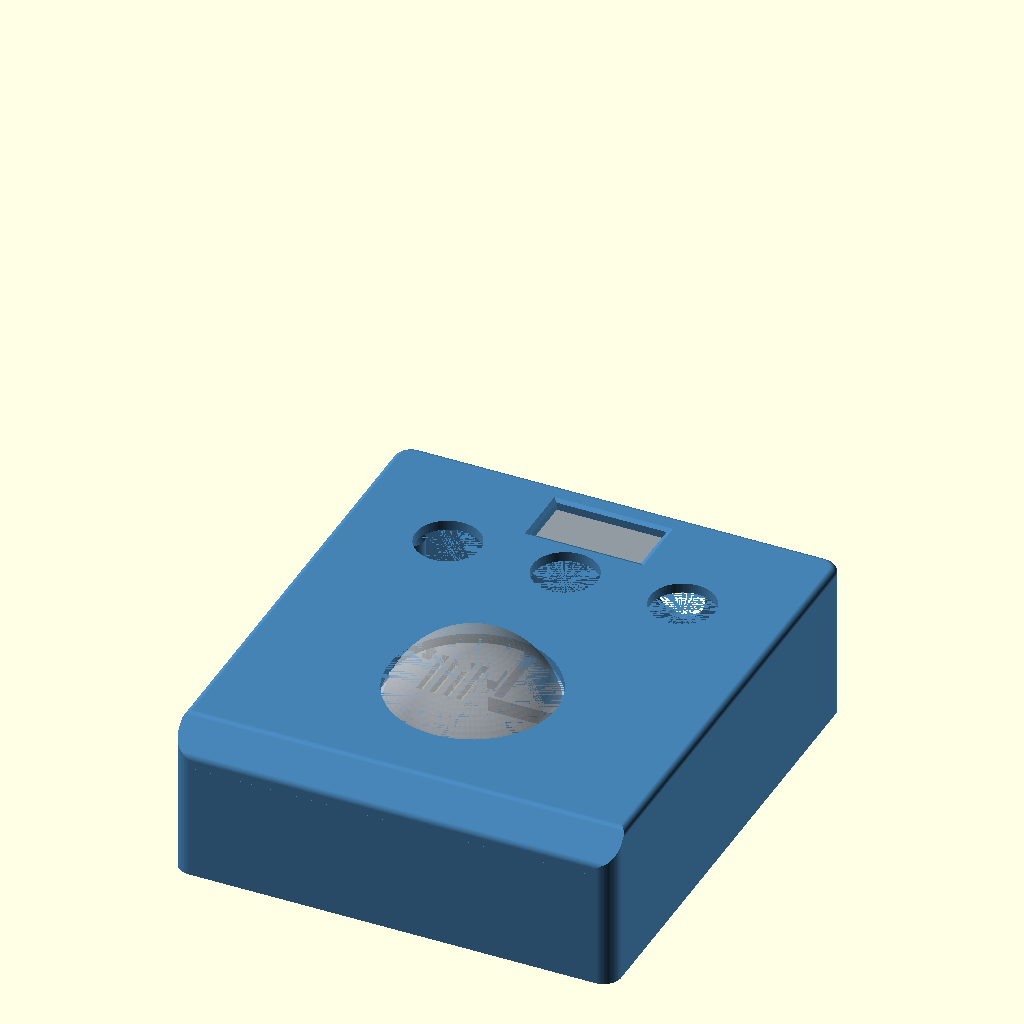
Cell 1: the model at its default parameters.
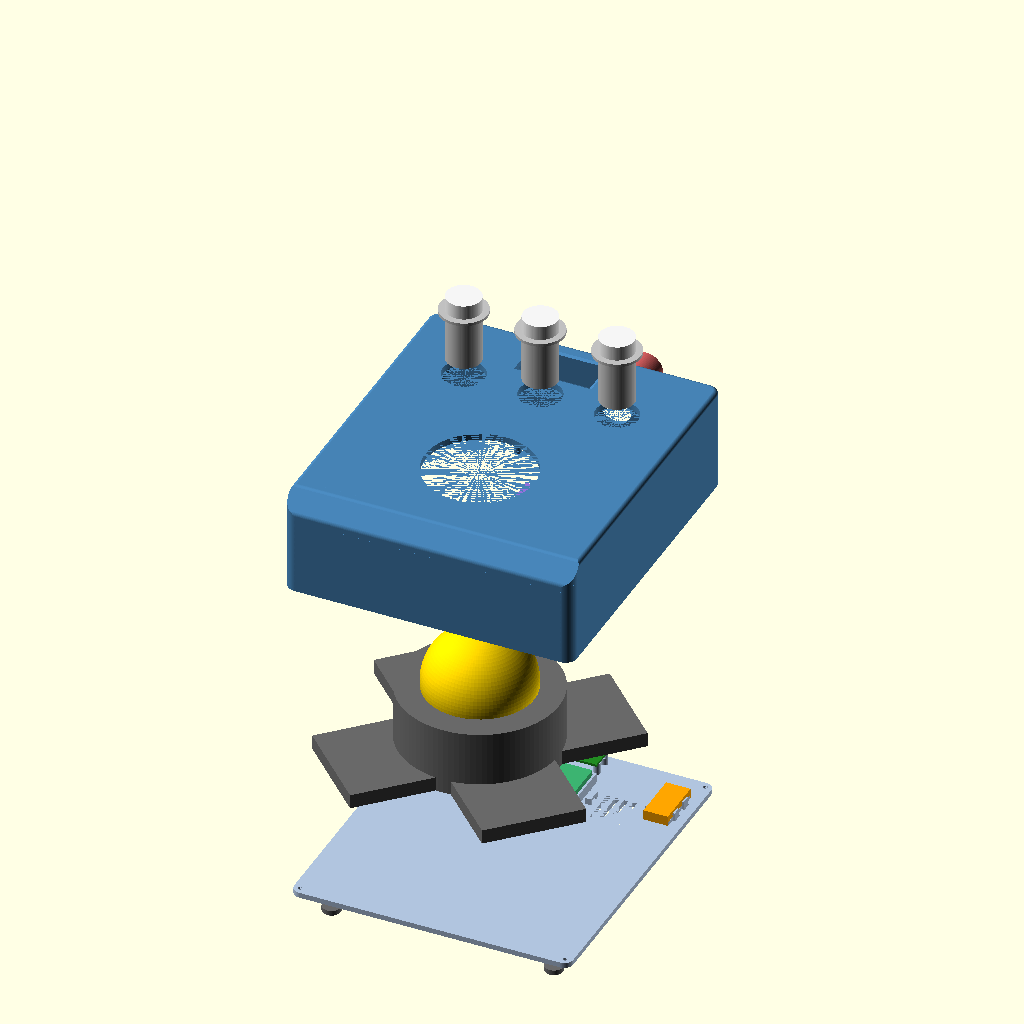
Cell 2: part = "exploded" (everything else at default).
The same orthographic view direction (rotation 55°, 0°, 25°; colour scheme Cornfield) for every cell, with the view re-fitted per cell, so scale and position can differ between cells.
OpenSCAD source file trackball_bt_case.scad:
// ============================================================
//  Bluetooth Arcade Trackball Case  (v2)
//  Remix/upgrade of Thingiverse thing:7334881 (vkschannel),
//  itself a remix of thing:5914322 (dotBtty).
//  License: CC BY-SA (inherited)
//
//  Improvements over the original:
//   * Trackball interface copied exactly from the original: four
//     Ø5.1 locating pins into the trackball's mounting holes, clamped
//     floor-to-ceiling; bottom plate now screws into M3 brass inserts
//   * 3 button holes (left / menu / right)
//   * Ergonomic chamfered palm slope on the front
//   * Flush deck window for Waveshare Pico-ePaper-2.13 with
//     Pi Pico 2 W plugged on its back (mounted from inside)
//   * Mounts for TP4056 charger, boost module, LiPo pouch tray; one
//     USB-A D-type feedthrough (wired mode + charging); no power switch
//   * Rubber feet recesses, ventilation slots
//
//  PRINTING
//   part="top"      -> print upside down (as exported), no supports
//   part="bottom"   -> print as-is, no supports
//   part="clips"    -> two e-ink retainer clips, print as-is
//   part="template" -> quick fit-check plate, PRINT ME FIRST
//   part="assembly" -> on-screen preview only
// ============================================================

part = "assembly";   // ["top","bottom","mounts_test","clips","template","assembly","exploded","layout","shell"]

// ---------- MEASURE-ME parameters -----------------------------------
// Verify these against YOUR trackball unit with calipers before the
// big print. The defaults reproduce the proven fit of thing:7334881.

ball_opening_d   = 76.1;   // top opening the ball pokes through —
                           // straight bore, exactly as the original
// Locating pins, copied from the original: solid Ø5.1 x 18.5 pins hang
// from the deck underside and drop into the trackball's four mounting
// holes. The trackball's 80.5 mm hole square sits turned 45° in the case,
// so the holes land on the axes at r = 56.6. Its hole surface presses the
// deck underside and it is clamped from below by the bottom plate.
plate_drop       = 18.5;   // pin length below the deck underside
pin_d            = 5.1;
plate_holes      = [[56.6,0],[0,56.6],[-56.6,0],[0,-56.6]];
plate_screwhead_recess = true;   // 20mm dia relief pockets
screwhead_pos    = [[45,45],[-45,45],[45,-45],[-45,-45]];
body_w           = 140;    // trackball body (below plate) width  X
body_d           = 140;    // trackball body depth Y
button_hole_d    = 29.3;   // matches the original case's button holes

// ---------- main case dimensions ------------------------------------
wall        = 3.0;
top_t       = 4.5;         // top skin thickness
H           = 72.1;        // overall shell height (as original)
inner_x     = 97.5;        // interior half-width: >= the original's
                           // measured walls (-94.1 .. +97.5 from ball)
inner_fy    = -75.5;       // interior front edge (original: -75.5)
inner_ry    = 143.5;       // interior rear edge: the display PCB sits
                           // behind the MENU button's body
corner_r    = 8;           // vertical edge rounding
top_round_r = 3;           // roundover on the outer top edges
chamfer_drop  = 13;        // front palm bevel size (45 deg so the
                           // upside-down print needs no supports)
bevel_round_r = 4;         // roundover on the bevel's two creases
                           // (bevel-to-deck and bevel-to-front-wall)

// ---------- buttons --------------------------------------------------
// left / menu / right: the original's three holes, exact positions
button_pos  = [[-53.4,90.5],[0,90.5],[53.4,90.5]];
button_keepout_r = 16.5;   // snap-in button body under the deck + 1 mm

// ---------- fasteners ------------------------------------------------
insert_d    = 4.2;   // hole for M3 x L4 x D5.0 heat-set inserts
insert_h    = 5.5;   // insert length + 1.5
lid_screw_d = 3.4;   // M3 clearance; screws into pillar inserts
lid_screw_head = 6.5;
pillar_d    = 12;

// ---------- electronics ----------------------------------------------
// Waveshare Pico-ePaper-2.13 (Pico 2 W plugged on the back)
// per Waveshare's mechanical spec: outline 65.0 x 30.5, panel 48.55 x 23.70
epd_pcb_w   = 65.0;  epd_pcb_h = 30.5;  epd_pcb_t = 1.8;
epd_win_w   = 50.0;  epd_win_h = 25.0;  // visible window
epd_stack_t = 16;    // display PCB + Pico + headers, total thickness
epd_center  = [0, 90.5 + 16.5 + 1 + 30.5/2];  // PCB clears MENU body
epd_flex_extra = 6;                     // pocket allowance, flex-cable side (+X)
clip_screw_d = 2.0;                     // M2.5 self-tap pilot
clip_screw_x = epd_pcb_w/2 + epd_flex_extra + 5;  // clip screw offset
clip_pad_h  = epd_pcb_t + 0.2;          // pad face flush with PCB back

// TP4056 charger (USB-C version)
// its USB-C port is internal/unused -- charge power comes in on wires
// from the Pico's VBUS pin (see wiring.svg)
tp_w = 24;    tp_l = 19;   tp_center = [-inner_x + 24/2 + 6, 107];
// ONE external port: a D-type USB-A female/female feedthrough in the rear
// wall, front-mounted (flange outside, M3 screws through slots, nuts
// inside). Inside, the Pico's micro-USB-to-A cable plugs into it. The PC's
// USB-A cable then runs the wired mouse AND charges: the Pico's VBUS pin
// is wired to the TP4056 input. The TP4056's own USB-C stays internal.
// Sits between the MENU and RIGHT buttons -- the only spot where the
// internal A plug passes between the button bodies.
// Per the module's drawing: body hole Ø23.7; two Ø3.4 mounting holes on a
// DIAGONAL (top-left / bottom-right as seen from outside), 19 mm apart
// horizontally and 24 mm vertically. Front-mounted: flange outside, M3
// screws self-thread into Ø2.6 pilots in the 3 mm wall.
usb_ft_center_x = 26.7;
usb_ft_center_z = 36;
usb_ft_body_d   = 24.4;     // Ø23.7 body + 0.7 clearance
usb_ft_hole_dx  = 19;       // horizontal hole spacing
usb_ft_hole_dz  = 24;       // vertical hole spacing
usb_ft_pilot_d  = 2.6;      // M3 self-tapping pilot

// XY-MOS dual-MOSFET trigger module, 34 x 17 (the size every listing
// gives), screw terminals on both short ends. Right-rear floor.
boost_w = 17;  boost_l = 34;  boost_center = [80.5, 107];
fet_pcb_t = 1.6;
// 0-25 V voltage sensor module: 13.5 wide; its length varies between
// makers (25-30), so its cradle has no end stops. Left floor, in front
// of the charger.
sens_w = 13.5;  sens_l = 27;  sens_center = [-84, 75];
sens_pcb_t = 1.6;
tp_pcb_t = 1.2;
// snap-in cradles (no glue, no screws): the board rests on edge rails
// cradle_lift above the plate (clear of solder tails), fixed lips hold one
// side, a flexing hook clicks over the other.
cradle_lift = 2.5;
cradle_clr  = 0.3;    // per side, around the board

// (no power switch: the controller sleeps in firmware and wakes on a
//  button press or ball movement; the battery is always connected)

// battery: flat LiPo pouch lying on the rear-bay floor (52 x 35 x 10).
// bat_w is the X extent, bat_l the Y extent.
bat_w = 52;  bat_l = 35;  bat_h = 10;  bat_center = [0, 95];
bat_wall = 1.5;  bat_wall_h = 7;   // tray walls (pack stands proud, zip-tied)
bat_clr  = 0.5;                    // per side

// Raspberry Pi Pico 2 W on standoffs, rear-bay floor behind the battery.
// Pico PCB 51 x 21; its 4 mounting holes are 47 x 11.4 apart.
pico_center = [0, 130];  pico_pcb_w = 51;  pico_pcb_l = 21;
pico_hole_dx = 47;  pico_hole_dy = 11.4;
// Mounted UPSIDE DOWN (components toward the plate) so the long header
// pins point up and the jumpers plug in from above. The micro-USB jack
// then sits between the two end standoffs, under the board.
pico_standoff_h = 8;     // micro-USB plug overmold hangs ~4 below the PCB
pico_usb_gap    = 8.4;   // flat-to-flat between standoffs (jack is 7.5-8 wide)
pico_usb_flat_h = 3.2;   // D-flat only where the jack is (top of standoff)
pico_screw_d = 1.6;      // M2 self-tap pilot

// ---------- bottom plate ---------------------------------------------
plate_t    = 3.7;
// feet: 3M Bumpon SJ5312 (cylindrical, 12.7 dia x 3.5 tall) in corner
// recesses -- project standard shared with the pinball controller
foot_d     = 13.0;  foot_recess = 1.2;

$fn = 96;
eps = 0.01;

// ============================================================
//  helpers
// ============================================================
module rbox(x0,y0,x1,y1,h,r=corner_r){   // rounded-corner box
  hull()
    for(p=[[x0+r,y0+r],[x1-r,y0+r],[x0+r,y1-r],[x1-r,y1-r]])
      translate([p[0],p[1],0]) cylinder(r=r,h=h);
}

// corner post with a rounded top rim (radius rt), for rbox_roundtop
module round_post(r,h,rt){
  rotate_extrude()
    union(){
      square([r, h-rt]);
      square([r-rt, h]);
      translate([r-rt, h-rt]) circle(r=rt);
    }
}
// rounded-corner box whose top outer edges are rounded over by rt
module rbox_roundtop(x0,y0,x1,y1,h,r=corner_r,rt=top_round_r){
  hull()
    for(p=[[x0+r,y0+r],[x1-r,y0+r],[x0+r,y1-r],[x1-r,y1-r]])
      translate([p[0],p[1],0]) round_post(r,h,rt);
}

function outer_fx() = -inner_x - wall;
function outer_rx() =  inner_x + wall;
function outer_fy() =  inner_fy - wall;
function outer_ry() =  inner_ry + wall;
ceil_z   = H - top_t;               // interior ceiling
datum_z  = H - top_t - plate_drop;  // locating-pin tips

function pillar_pos() = [
  [-inner_x+pillar_d/2-1, inner_fy+pillar_d/2-1],
  [ inner_x-pillar_d/2+1, inner_fy+pillar_d/2-1],
  [-inner_x+pillar_d/2-1, inner_ry-pillar_d/2+1],
  [ inner_x-pillar_d/2+1, inner_ry-pillar_d/2+1]];

// front palm bevel cutter: 45-degree plane through the top front edge.
// dz raises the plane vertically; pass -top_t*sqrt(2) for the cavity to
// get a parallel plane offset inward by the skin thickness (same slope!).
module chamfer_cut(dz=0){
  y0 = outer_fy() - 1;
  L  = 120;
  translate([outer_fx()-1, 0, 0])
  rotate([90,0,90])
  linear_extrude(2*(inner_x+wall)+2)
    polygon([[y0, H - chamfer_drop + dz],
             [y0 + L, H - chamfer_drop + dz + L],
             [y0 + L, H + 200],
             [y0, H + 200]]);
}

// keep-side prism of the case's front profile: vertical wall, tangent
// arc (R), 45-deg bevel, tangent arc (R), flat deck. Intersect the
// outer solid with this to get a bevel whose two creases are true
// convex roundovers.
module front_profile_prism(R=bevel_round_r){
  t  = R*tan(22.5);
  yF = outer_fy();
  pts = concat(
    [[yF, -1], [yF, H-chamfer_drop-t]],
    // bottom crease arc: center (yF+R, H-chamfer_drop-t)
    [for(a=[175:-5:140]) [yF+R + R*cos(a), H-chamfer_drop-t + R*sin(a)]],
    // top crease arc: center (yF+chamfer_drop+t, H-R)
    [for(a=[130:-5:95]) [yF+chamfer_drop+t + R*cos(a), H-R + R*sin(a)]],
    [[yF+chamfer_drop+t, H], [outer_ry()+10, H], [outer_ry()+10, -1]]
  );
  translate([outer_fx()-1, 0, 0])
  rotate([90,0,90])
  linear_extrude(2*(inner_x+wall)+2)
    polygon(pts);
}

// ============================================================
//  TOP SHELL
// ============================================================
module top_shell(){
  difference(){
    union(){
      // outer solid (rounded prism ∩ front profile) minus cavity
      difference(){
        intersection(){
          rbox_roundtop(outer_fx(),outer_fy(),outer_rx(),outer_ry(),H);
          front_profile_prism();
        }
        difference(){
          translate([0,0,-1])
            rbox(-inner_x,inner_fy,inner_x,inner_ry,ceil_z+1,r=corner_r-wall/2);
          // cavity plane sits BELOW the outer bevel by the skin thickness
          chamfer_cut(-top_t*sqrt(2));
        }
      }
      // locating pins into the trackball's mounting holes (as original)
      for(p=plate_holes)
        translate([p[0],p[1],datum_z]) cylinder(d=pin_d,h=plate_drop+eps);
      // bottom-plate corner pillars (overlap into the walls);
      // cone on top so the upside-down print has no flat overhang
      for(p=pillar_pos())
        translate([p[0],p[1],plate_t]){
          cylinder(d=pillar_d,h=28);
          translate([0,0,28-eps]) cylinder(d1=pillar_d,d2=2,h=pillar_d/2);
        }
      // e-ink retainer clip pads under the deck (face flush with PCB back)
      for(sx=[-1,1])
        translate([sx*clip_screw_x, epd_center[1], ceil_z-clip_pad_h])
          cylinder(d=9,h=clip_pad_h+eps);
    }
    // ---- subtractions ----
    // ball opening — straight bore, identical to the original (no
    // chamfer: the surface-level diameter is part of the proven fit)
    translate([0,0,ceil_z-eps]) cylinder(d=ball_opening_d,h=top_t+2*eps);
    // button holes
    for(b=button_pos)
      translate([b[0],b[1],ceil_z-eps]) cylinder(d=button_hole_d,h=top_t+10);
    // screw-head relief pockets in the ceiling
    if(plate_screwhead_recess)
      for(p=screwhead_pos)
        translate([p[0],p[1],ceil_z-0.6]) cylinder(d=20,h=0.7);
    // M3 heat-set insert pockets in the pillar ends (bottom plate screws)
    for(p=pillar_pos())
      translate([p[0],p[1],plate_t-eps]) cylinder(d=insert_d,h=insert_h);
    // --- e-ink display: window + bezel chamfer + PCB pocket ---
    translate([epd_center[0],epd_center[1],0]){
      translate([-epd_win_w/2,-epd_win_h/2,ceil_z-eps])
        cube([epd_win_w,epd_win_h,top_t+2*eps]);
      // cosmetic bezel chamfer on the outside
      hull(){
        translate([-epd_win_w/2,-epd_win_h/2,H-1]) cube([epd_win_w,epd_win_h,1+eps]);
        translate([-epd_win_w/2-2,-epd_win_h/2-2,H+eps]) cube([epd_win_w+4,epd_win_h+4,eps]);
      }
      // PCB pocket from below (edge-grip; flex-cable allowance on +X)
      translate([-epd_pcb_w/2-0.4, -epd_pcb_h/2-0.4, ceil_z-epd_pcb_t-0.2])
        cube([epd_pcb_w+0.8+epd_flex_extra, epd_pcb_h+0.8, epd_pcb_t+0.2+eps]);
    }
    // clip screw pilots
    for(sx=[-1,1])
      translate([sx*clip_screw_x, epd_center[1], ceil_z-clip_pad_h-eps])
        cylinder(d=clip_screw_d,h=clip_pad_h+3.5);
    // D-type USB-A feedthrough in the rear wall: body hole + diagonal pilots.
    // Seen from OUTSIDE the rear wall, case +x is on the viewer's left, so
    // "top-left" = (+x, +z) and "bottom-right" = (-x, -z).
    translate([usb_ft_center_x, inner_ry-1, usb_ft_center_z]) rotate([-90,0,0]){
      cylinder(d=usb_ft_body_d, h=wall+2);
      for(sg=[1,-1])
        translate([sg*usb_ft_hole_dx/2, -sg*usb_ft_hole_dz/2, 0])
          cylinder(d=usb_ft_pilot_d, h=wall+2);
    }
  }
}

// ============================================================
//  BOTTOM PLATE  (with battery cradle + board rails)
// ============================================================
// retainer posts on a PCB's four edges (cl = clearance per side), inset
// from the corners; skip_xneg / skip_xpos leave that short edge open
// (case wall does the job, or a connector needs the room).
module board_posts(c, w, l, inset=3, skip_xneg=false, skip_xpos=false, cl=0.3){
  r=2.5; h=plate_t+4;
  for(sy=[-1,1], fx=[-1,1])
    translate([c[0]+fx*(w/2-inset), c[1]+sy*(l/2+cl+r), 0]) cylinder(r=r,h=h);
  for(sx=[-1,1], fy=[-1,1]) if(!(skip_xneg && sx<0) && !(skip_xpos && sx>0))
    translate([c[0]+sx*(w/2+cl+r), c[1]+fy*(l/2-inset), 0]) cylinder(r=r,h=h);
}

// Snap-in cradle for a small module. Board centred on c, width w along
// local X (the sides with the lips/hooks), length l along local Y, then
// turned by rot. Edge rails hold it cradle_lift above the plate; posts
// with fixed lips on -X; flexing hooks (rooted in a relief pocket so the
// arm is long enough to bend) on +X. stop_y = +1 / -1 adds a low end stop.
module cradle(c, w, l, pcb_t, rot=0, lips=[-6, 6], hooks=[0], stop_y=0){
  xe  = w/2 + cradle_clr;                 // inside face of the posts
  zb  = plate_t + cradle_lift;            // board underside
  zt  = zb + pcb_t;                       // board top
  pw  = 6;                                // post width along Y
  translate([c[0], c[1], 0]) rotate([0,0,rot]) {
    // edge rails under the board (1.2 mm of the edge)
    for(sx=[-1,1])
      translate([sx>0 ? w/2-1.2 : -w/2-cradle_clr, -l/2+1, plate_t-eps])
        cube([1.2+cradle_clr-0.15, l-2, cradle_lift+eps]);
    // fixed side: posts + lips
    for(y=lips)
      translate([-xe-1.6, y-pw/2, 0]) {
        cube([1.6, pw, zt+0.25+1.0]);
        translate([1.6-eps, 0, zt+0.25]) cube([0.8+eps, pw, 1.0]);
      }
    // flexing side: thin arm + lip with a lead-in slope
    for(y=hooks)
      translate([xe, y-pw/2, 1.0]) {
        cube([1.2, pw, zt+0.15+1.2-1.0]);
        translate([0, 0, zt+0.15-1.0])
          rotate([90,0,0]) translate([0,0,-pw])
            linear_extrude(pw) polygon([[eps,0],[-0.7,0],[eps,1.2]]);
      }
    // optional low end stop
    if(stop_y!=0)
      translate([-w/4, stop_y*(l/2+cradle_clr), plate_t-eps])
        translate([0, stop_y>0 ? 0 : -1.6, 0]) cube([w/2, 1.6, cradle_lift+1.0]);
  }
}
// relief pockets that free the flexing hooks from the plate
module cradle_relief(c, w, l, rot=0, hooks=[0]){
  xe = w/2 + cradle_clr;
  translate([c[0], c[1], 0]) rotate([0,0,rot])
    for(y=hooks) difference(){                  // a moat round the arm, not through it
      translate([xe-0.15, y-3-0.6, 1.0]) cube([1.2+0.15+0.6, 6+1.2, plate_t]);
      translate([xe, y-3, 0]) cube([1.2, 6, plate_t+1]);
    }
}

// Internal zip-tie anchors at both ends of the battery tray: a bridge the
// tie loops under, all on the inside. Tie path: over the pack, down the
// gap between tray wall and anchor, under the bridge, up and back over.
// Optional -- a strip of double-sided foam tape in the tray also works.
anchor_gap = 3;  anchor_len = 4.5;  anchor_w = 10;
anchor_tunnel_w = 6;  anchor_tunnel_h = 2.5;  anchor_h = 4.5;
module tie_anchors(){
  bw = bat_w + 2*bat_clr + 2*bat_wall;
  for(sx=[-1,1])
    translate([bat_center[0] + sx*(bw/2 + anchor_gap + anchor_len/2), bat_center[1], 0])
      difference(){
        translate([-anchor_len/2, -anchor_w/2, 0]) cube([anchor_len, anchor_w, plate_t+anchor_h]);
        translate([-anchor_len/2-1, -anchor_tunnel_w/2, plate_t-eps])
          cube([anchor_len+2, anchor_tunnel_w, anchor_tunnel_h+eps]);
      }
}

module bottom_plate(){
  clr = 0.25;
  difference(){
    union(){
      rbox(-inner_x+clr,inner_fy+clr,inner_x-clr,inner_ry-clr,plate_t,r=corner_r-wall/2);
      // --- battery tray: four low walls around the flat pack ---
      let(bw=bat_w+2*bat_clr, bl=bat_l+2*bat_clr){
        for(sx=[-1,1])
          translate([bat_center[0]+sx*(bw/2+bat_wall/2)-bat_wall/2,
                     bat_center[1]-bl/2-bat_wall, 0])
            cube([bat_wall, bl+2*bat_wall, bat_wall_h+plate_t]);
        for(sy=[-1,1])
          translate([bat_center[0]-bw/2-bat_wall,
                     bat_center[1]+sy*(bl/2+bat_wall/2)-bat_wall/2, 0])
            cube([bw+2*bat_wall, bat_wall, bat_wall_h+plate_t]);
      }
      // --- Pico standoffs (screwed down through its 4 mounting holes) ---
      // top pico_usb_flat_h is D-flattened on the inner face so the
      // (downward-facing) micro-USB jack fits between the end pair
      for(sx=[-1,1],sy=[-1,1])
        translate([pico_center[0]+sx*pico_hole_dx/2,
                   pico_center[1]+sy*pico_hole_dy/2, 0])
          difference(){
            cylinder(d=5,h=pico_standoff_h+plate_t);
            translate([-3, sy>0 ? -pico_hole_dy/2-10+pico_usb_gap/2 : pico_hole_dy/2-pico_usb_gap/2,
                       plate_t+pico_standoff_h-pico_usb_flat_h])
              cube([6,10,pico_usb_flat_h+1]);
          }
      tie_anchors();
      // snap-in cradles. Charger: lips on its -X end, one hook on the +X
      // (USB-C) end beside the port; its long edges carry the solder pads,
      // so nothing clamps there.
      cradle(tp_center, tp_w, tp_l, tp_pcb_t, lips=[-5, 5], hooks=[-5]);
      // MOSFET: lips/hooks on the long sides, terminal ends open
      cradle(boost_center, boost_w, boost_l, fet_pcb_t, lips=[-7, 7], hooks=[-7, 7]);
      // voltage sensor: long sides, stop behind the header-pin end only
      cradle(sens_center, sens_w, sens_l, sens_pcb_t, lips=[-4, 3], hooks=[-4, 3], stop_y=-1);
    }
    cradle_relief(tp_center, tp_w, tp_l, hooks=[-5]);
    cradle_relief(boost_center, boost_w, boost_l, hooks=[-7, 7]);
    cradle_relief(sens_center, sens_w, sens_l, hooks=[-4, 3]);
    // countersunk M3 screws at the corners (heads on the underside)
    for(p=pillar_pos()){
      translate([p[0],p[1],-eps]) cylinder(d=lid_screw_d,h=plate_t+2*eps);
      translate([p[0],p[1],-eps]) cylinder(d1=lid_screw_head+0.4,d2=lid_screw_d,h=1.8+eps);
    }
    // rubber feet recesses (underside) -- 3M Bumpon SJ5312
    for(p=[[-inner_x+20,inner_fy+20],[inner_x-20,inner_fy+20],
           [-inner_x+20,inner_ry-20],[inner_x-20,inner_ry-20]])
      translate([p[0],p[1],-eps]) cylinder(d=foot_d,h=foot_recess);
    // Pico screw pilots
    for(sx=[-1,1],sy=[-1,1])
      translate([pico_center[0]+sx*pico_hole_dx/2,
                 pico_center[1]+sy*pico_hole_dy/2, plate_t])
        cylinder(d=pico_screw_d,h=pico_standoff_h+eps);
    // ventilation slots, kept clear of the battery tray and boards
    for(sx=[-1,1]) for(i=[0:3])
      translate([sx*(42+i*6)-2, 78, -eps]) cube([3, 26, plate_t+2*eps]);
    // (no through-slots: nothing shows on the underside; see tie_anchors)
  }
}

// ============================================================
//  E-INK RETAINER CLIPS (press the display PCB into its pocket)
// ============================================================
// flat bar: screw end sits on the pad, the other end presses the PCB
// (pad face is flush with the PCB back, so a flat bar bridges both)
module eink_clip(){
  difference(){
    hull(){ cylinder(d=9,h=2.5); translate([-16,0,0]) cylinder(d=8,h=2.5); }
    translate([0,0,-eps]) cylinder(d=2.8,h=10);  // M2.5 clearance
  }
}

// ============================================================
//  FIT-CHECK TEMPLATE  (print me first!)
// ============================================================
module fit_template(){
  difference(){
    union(){
      rbox(outer_fx(),outer_fy(),outer_rx(),outer_ry(),2.4);
    }
    translate([0,0,-eps]) cylinder(d=ball_opening_d,h=3);
    for(p=plate_holes) translate([p[0],p[1],-eps]) cylinder(d=pin_d+0.4,h=20);
    for(b=button_pos)  translate([b[0],b[1],-eps]) cylinder(d=button_hole_d,h=3);
    if(plate_screwhead_recess)
      for(p=screwhead_pos) translate([p[0],p[1],-eps]) cylinder(d=20,h=0.6);
    // display window position check
    translate([epd_center[0]-epd_win_w/2, epd_center[1]-epd_win_h/2, -eps])
      cube([epd_win_w,epd_win_h,3]);
    // lighten it
    for(a=[45:90:315])
      rotate([0,0,a]) translate([74,0,-eps]) cylinder(d=22,h=3);
  }
}

// ============================================================
//  COMPONENT LAYOUT VIEW (documentation render, not printable)
// ============================================================
module label(txt, s=6){
  color("Black") linear_extrude(0.6)
    text(txt, size=s, halign="center", valign="center", font="Arial:style=Bold");
}
module mockbox(c, size, col, txt="", ts=5){
  color(col) translate([c[0]-size[0]/2, c[1]-size[1]/2, plate_t]) cube(size);
  if(txt!="") translate([c[0], c[1], plate_t+size[2]+0.5]) label(txt, ts);
}
btn_names = ["LEFT","MENU","RIGHT"];

// exploded assembly (documentation render): parts in assembly order,
// pulled apart along Z
explode = [0, 95, 200, 290, 360];   // plate+electronics, trackball, display, shell, buttons
module exploded(){
  // 1. bottom plate with the electronics and feet
  color("LightSteelBlue") bottom_plate();
  mockbox(bat_center,[bat_w,bat_l,bat_h],"MediumSeaGreen");
  mockbox(tp_center,[tp_w,tp_l,5],"IndianRed");
  mockbox(boost_center,[boost_w,boost_l,7],"Orange");
  mockbox([-84,75],[13,27,6],"Teal");
  color("ForestGreen")
    translate([pico_center[0]-pico_pcb_w/2, pico_center[1]-pico_pcb_l/2, plate_t+pico_standoff_h])
      cube([pico_pcb_w,pico_pcb_l,1.6]);
  for(p=[[-inner_x+20,inner_fy+20],[inner_x-20,inner_fy+20],[-inner_x+20,inner_ry-20],[inner_x-20,inner_ry-20]])
    color("DimGray") translate([p[0],p[1],-18]) cylinder(d=12.7,h=3.5);
  // 2. trackball: housing turned 45 degrees, arms into the corners
  translate([0,0,explode[1]]) {
    color("DimGray") rotate([0,0,45]) translate([-35,-100,0]) cube([70,200,10]);
    color("DimGray") rotate([0,0,-45]) translate([-35,-100,0]) cube([70,200,10]);
    color("DimGray") translate([0,0,0]) cylinder(d=110,h=48);
    color("Gold") translate([0,0,52]) sphere(d=76.2);
  }
  // 3. e-paper display + its two clips (sit under the deck window)
  translate([0,0,explode[2]]) {
    color("MediumPurple") translate([epd_center[0]-epd_pcb_w/2, epd_center[1]-epd_pcb_h/2, 0])
      cube([epd_pcb_w,epd_pcb_h,1.6]);
    color("WhiteSmoke") translate([epd_center[0]-24, epd_center[1]-11.5, 1.6]) cube([48,23,1]);
    for(sx=[-1,1]) color("LightSteelBlue")
      translate([epd_center[0]+sx*(epd_pcb_w/2+4), epd_center[1], -8]) rotate([0,0,sx>0?0:180]) eink_clip();
  }
  // 4. top shell
  translate([0,0,explode[3]-H+20]) color("SteelBlue") top_shell();
  // 5. buttons + the USB-A feedthrough
  for(b=button_pos) translate([b[0],b[1],explode[4]]) {
    color("WhiteSmoke") cylinder(d=24,h=10);
    color("Silver") translate([0,0,-2]) cylinder(d=33,h=2);
    color("Silver") translate([0,0,-38]) cylinder(d=24,h=36);
  }
  color("IndianRed") translate([usb_ft_center_x, inner_ry+wall+45, explode[3]-H+20+usb_ft_center_z])
    rotate([90,0,0]) cylinder(d=23.7,h=20);
}
module layout(){
  bottom_plate();
  // wall footprint ring
  color("SteelBlue") difference(){
    rbox(outer_fx(),outer_fy(),outer_rx(),outer_ry(),3);
    translate([0,0,-1]) rbox(-inner_x,inner_fy,inner_x,inner_ry,5,r=corner_r-wall/2);
  }
  // trackball body + ball
  color("DimGray") translate([-body_w/2,-body_d/2,plate_t]) cube([body_w,body_d,45]);
  color("WhiteSmoke") translate([0,0,plate_t+45]) sphere(d=76.2);
  translate([0,-48,90]) label("TRACKBALL",7);
  // battery (flat LiPo pouch)
  mockbox(bat_center,[bat_w,bat_l,bat_h],"MediumSeaGreen");
  translate([bat_center[0],bat_center[1],plate_t+bat_h+1]) label("LiPo 52x35",5);
  mockbox(tp_center,[tp_w,tp_l,5],"IndianRed","CHG",4.5);
  // MOSFET module in the spare right-rear pegs, battery sensor beside the
  // trackball near the charger (both hot-glued; sizes approximate)
  mockbox(boost_center,[boost_w,boost_l,7],"Orange","FET",4.5);
  mockbox([-84,75],[13,27,6],"Teal","V",4.5);
  // e-ink display hanging under the deck (wired, not stacked on the Pico)
  color("MediumPurple")
    translate([epd_center[0]-epd_pcb_w/2, epd_center[1]-epd_pcb_h/2, ceil_z-10])
      cube([epd_pcb_w,epd_pcb_h,10]);
  translate([epd_center[0],epd_center[1],ceil_z+1]) label("E-INK",4.5);
  // Pico 2 W on standoffs, rear-bay floor
  color("SteelBlue")
    translate([pico_center[0]-pico_pcb_w/2, pico_center[1]-pico_pcb_l/2,
               plate_t+pico_standoff_h])
      cube([pico_pcb_w,pico_pcb_l,12]);
  translate([pico_center[0],pico_center[1],plate_t+pico_standoff_h+13])
    label("PICO 2 W",5);
  // buttons
  for(i=[0:2]){
    b=button_pos[i];
    color("Gold") translate([b[0],b[1],ceil_z-20]) cylinder(d=button_hole_d+4,h=20);
    translate([b[0],b[1],ceil_z+1]) label(btn_names[i],5);
  }
  // USB-A feedthrough marker outside the rear wall
  color("IndianRed") translate([usb_ft_center_x, inner_ry+wall+1.5, usb_ft_center_z]) cube([26.4,3,31],center=true);
  translate([usb_ft_center_x, inner_ry+wall+10, 3]) label("USB-A",4.5);
}

// ---- interference checks: each should render EMPTY ----
module button_bodies(){
  for(b=button_pos) translate([b[0],b[1],ceil_z-40]) cylinder(r=button_keepout_r-1,h=40-eps);
}
module usb_ft_inside(){   // coupler body inside the wall + the A plug and overmold
  translate([usb_ft_center_x, inner_ry, usb_ft_center_z]) rotate([90,0,0]) cylinder(d=24,h=21);
  translate([usb_ft_center_x-6, inner_ry-21-19, usb_ft_center_z-4]) cube([12,19,8]);
}
module mock_parts(){   // real component envelopes as installed
  translate([tp_center[0]-tp_w/2, tp_center[1]-tp_l/2, plate_t+cradle_lift+0.05]) cube([tp_w,tp_l,tp_pcb_t-0.1]);
  translate([boost_center[0]-boost_w/2, boost_center[1]-boost_l/2, plate_t+cradle_lift+0.05]) cube([boost_w,boost_l,fet_pcb_t-0.1]);
  translate([sens_center[0]-sens_w/2, sens_center[1]-sens_l/2, plate_t+cradle_lift+0.05]) cube([sens_w,sens_l,sens_pcb_t-0.1]);
  translate([bat_center[0]-bat_w/2, bat_center[1]-bat_l/2, plate_t+0.05]) cube([bat_w,bat_l,bat_h]);
  translate([pico_center[0]-pico_pcb_w/2, pico_center[1]-pico_pcb_l/2, plate_t+pico_standoff_h+0.05])
    cube([pico_pcb_w,pico_pcb_l,12]);
  button_bodies();
  usb_ft_inside();
}

// ============================================================
//  part selection
// ============================================================
if(part=="top")          translate([0,0,H]) rotate([180,0,0]) top_shell();  // print upside down
else if(part=="bottom")  bottom_plate();
else if(part=="mounts_test")                    // 3 cradles on a small strip: try the boards first
  intersection(){
    bottom_plate();
    union(){
      translate([tp_center[0]-20, tp_center[1]-17, -1]) cube([40, 34, 40]);
      translate([boost_center[0]-17, boost_center[1]-24, -1]) cube([34, 48, 40]);
      translate([sens_center[0]-15, sens_center[1]-21, -1]) cube([30, 42, 40]);
    }
  }
else if(part=="clips")   for(i=[0,1]) translate([0,i*14,0]) eink_clip();
else if(part=="template")fit_template();
else if(part=="layout")  layout();
else if(part=="xsection")                       // front-profile check
  intersection(){ top_shell(); translate([-1,-200,-1]) cube([2,400,200]); }
// interference checks: each must render EMPTY
else if(part=="chk_shell_plate") intersection(){ top_shell(); bottom_plate(); }
else if(part=="chk_parts_plate") intersection(){ bottom_plate(); mock_parts(); }
else if(part=="chk_parts_shell") intersection(){ top_shell(); mock_parts(); }
else if(part=="chk_usb_buttons") intersection(){ usb_ft_inside(); button_bodies(); }
else if(part=="exploded") exploded();
else if(part=="shell")   top_shell();                 // assembled position (renders)
else {                    // assembly preview
  color("SteelBlue")  top_shell();
  color("LightSteelBlue") bottom_plate();
  // ghost of the trackball plate + ball + display
  %translate([0,0,ceil_z-10]) sphere(d=76.2);
  %translate([epd_center[0],epd_center[1],ceil_z-1]) cube([epd_pcb_w,epd_pcb_h,epd_pcb_t],center=true);
}
Customizer parameters (derived from the source; name, type, default, range or options):
part: string, default "assembly", options "top", "bottom", "mounts_test", "clips", "template", "assembly", "exploded", "layout", "shell"
ball_opening_d: number, default 76.1
plate_drop: number, default 18.5
pin_d: number, default 5.1
plate_screwhead_recess: bool, default true
body_w: number, default 140
body_d: number, default 140
button_hole_d: number, default 29.3
wall: number, default 3
top_t: number, default 4.5
H: number, default 72.1
inner_x: number, default 97.5
inner_fy: number, default -75.5
inner_ry: number, default 143.5
corner_r: number, default 8
top_round_r: number, default 3
chamfer_drop: number, default 13
bevel_round_r: number, default 4
button_keepout_r: number, default 16.5
insert_d: number, default 4.2
insert_h: number, default 5.5
lid_screw_d: number, default 3.4
lid_screw_head: number, default 6.5
pillar_d: number, default 12
epd_stack_t: number, default 16
epd_flex_extra: number, default 6
clip_screw_d: number, default 2
usb_ft_center_x: number, default 26.7
usb_ft_center_z: number, default 36
usb_ft_body_d: number, default 24.4
usb_ft_hole_dx: number, default 19
usb_ft_hole_dz: number, default 24
usb_ft_pilot_d: number, default 2.6
fet_pcb_t: number, default 1.6
sens_pcb_t: number, default 1.6
tp_pcb_t: number, default 1.2
cradle_lift: number, default 2.5
cradle_clr: number, default 0.3
bat_clr: number, default 0.5
pico_standoff_h: number, default 8
pico_usb_gap: number, default 8.4
pico_usb_flat_h: number, default 3.2
pico_screw_d: number, default 1.6
plate_t: number, default 3.7
eps: number, default 0.01
